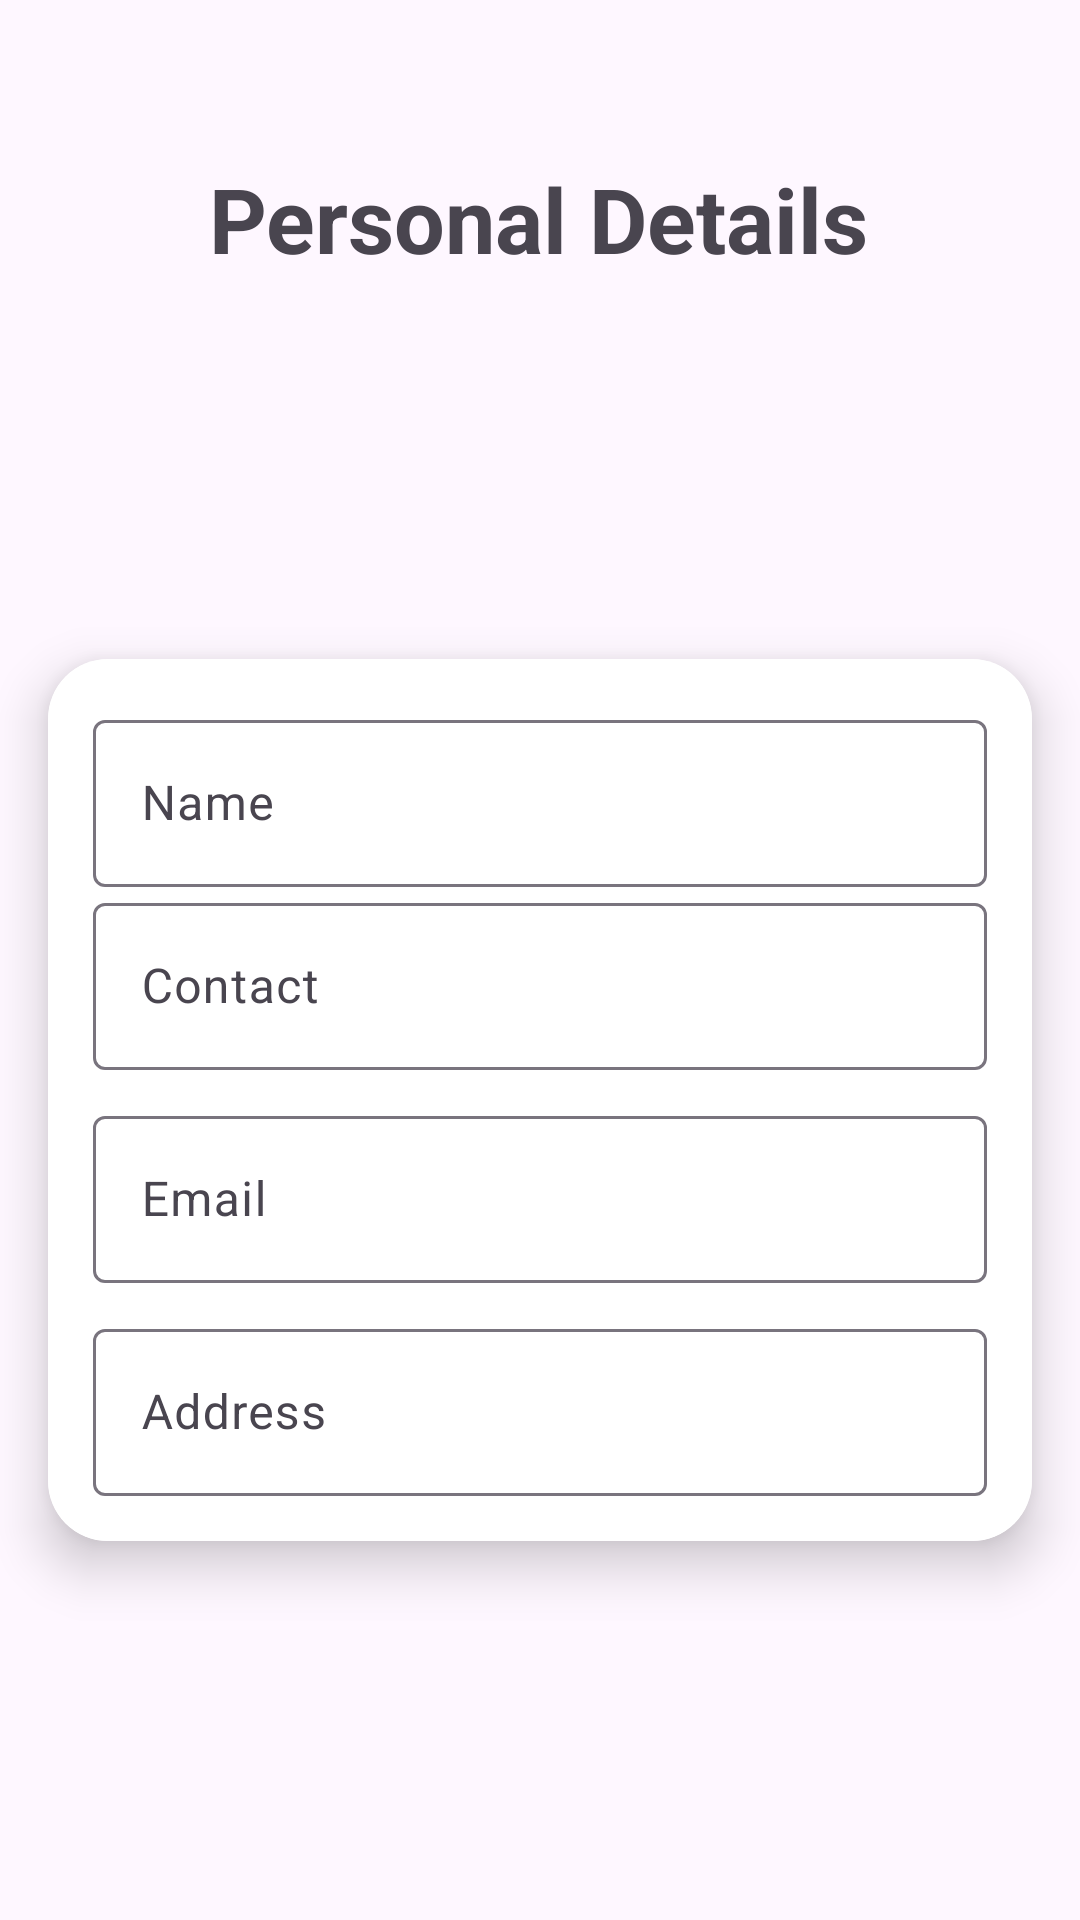

This screen was rendered from an Android layout file. Write that file and the resources it references.
<!-- AndroidManifest.xml: application theme Base.Theme.EmployeeManagementSystem2 -->
<!-- res/layout/activity_personal_details.xml -->
<?xml version="1.0" encoding="utf-8"?>
<FrameLayout xmlns:android="http://schemas.android.com/apk/res/android"
    xmlns:app="http://schemas.android.com/apk/res-auto"
    xmlns:tools="http://schemas.android.com/tools"
    android:layout_width="match_parent"
    android:layout_height="match_parent">

    <androidx.constraintlayout.widget.ConstraintLayout
        android:layout_width="match_parent"
        android:layout_height="match_parent">

        <TextView
            android:id="@+id/textView2"
            android:layout_width="wrap_content"
            android:layout_height="wrap_content"
            android:text="Personal Details"
            android:textSize="30dp"
            android:textStyle="bold"
            app:layout_constraintBottom_toBottomOf="parent"
            app:layout_constraintEnd_toEndOf="parent"
            app:layout_constraintHorizontal_bias="0.498"
            app:layout_constraintStart_toStartOf="parent"
            app:layout_constraintTop_toTopOf="parent"
            app:layout_constraintVertical_bias="0.088" />

        
        <ProgressBar
            android:id="@+id/progressBar"
            android:layout_width="wrap_content"
            android:layout_height="wrap_content"
            android:layout_marginBottom="1dp"
            android:elevation="20dp"
            android:indeterminate="true"
            android:visibility="gone"
            app:layout_constraintBottom_toBottomOf="parent"
            app:layout_constraintEnd_toEndOf="parent"
            app:layout_constraintStart_toStartOf="parent"
            app:layout_constraintTop_toTopOf="parent" />

        <androidx.cardview.widget.CardView
            android:id="@+id/cardContainer"
            android:layout_width="0dp"
            android:layout_height="wrap_content"
            android:layout_margin="16dp"
            app:cardCornerRadius="20dp"
            app:cardElevation="10dp"
            app:layout_constraintBottom_toBottomOf="parent"
            app:layout_constraintEnd_toEndOf="parent"
            app:layout_constraintStart_toStartOf="parent"
            app:layout_constraintTop_toBottomOf="@+id/textView2">

            <LinearLayout
                android:layout_width="match_parent"
                android:layout_height="wrap_content"
                android:background="@color/white"
                android:orientation="vertical"
                android:padding="15dp">

                <com.google.android.material.textfield.TextInputLayout
                    android:layout_width="match_parent"
                    android:layout_height="wrap_content"
                    android:hint="Name">

                    <com.google.android.material.textfield.TextInputEditText
                        android:id="@+id/editName"
                        android:layout_width="match_parent"
                        android:layout_height="wrap_content"
                        android:backgroundTint="#E5E5E5"
                        android:enabled="false"
                        android:inputType="textPersonName"
                        android:textColor="@color/black" />
                </com.google.android.material.textfield.TextInputLayout>

                <com.google.android.material.textfield.TextInputLayout
                    android:layout_width="match_parent"
                    android:layout_height="wrap_content"
                    android:hint="Contact">

                    <com.google.android.material.textfield.TextInputEditText
                        android:id="@+id/editCollege"
                        android:layout_width="match_parent"
                        android:layout_height="wrap_content"
                        android:backgroundTint="#E5E5E5"
                        android:enabled="false"
                        android:inputType="textPersonName"
                        android:textColor="@color/black" />
                </com.google.android.material.textfield.TextInputLayout>

                <com.google.android.material.textfield.TextInputLayout
                    android:layout_width="match_parent"
                    android:layout_height="wrap_content"
                    android:layout_marginTop="10dp"
                    android:hint="Email">

                    <com.google.android.material.textfield.TextInputEditText
                        android:id="@+id/editEmailAddress"
                        android:layout_width="match_parent"
                        android:layout_height="wrap_content"
                        android:backgroundTint="#E5E5E5"
                        android:enabled="false"
                        android:inputType="textEmailAddress"
                        android:textColor="@color/black" />
                </com.google.android.material.textfield.TextInputLayout>

                <com.google.android.material.textfield.TextInputLayout
                    android:layout_width="match_parent"
                    android:layout_height="wrap_content"
                    android:layout_marginTop="10dp"
                    android:hint="Address">

                    <com.google.android.material.textfield.TextInputEditText
                        android:id="@+id/editPhone"
                        android:layout_width="match_parent"
                        android:layout_height="wrap_content"
                        android:backgroundTint="#E5E5E5"
                        android:enabled="false"
                        android:inputType="phone"
                        android:textColor="@color/black" />
                </com.google.android.material.textfield.TextInputLayout>

            </LinearLayout>

        </androidx.cardview.widget.CardView>
    </androidx.constraintlayout.widget.ConstraintLayout>

</FrameLayout>
<!-- resources referenced by this layout -->
<resources>
  <style name="Base.Theme.EmployeeManagementSystem2" parent="Theme.Material3.Light.NoActionBar">
          
          
          <item name="android:statusBarColor">@android:color/transparent</item>
      </style>
  <!-- not gathered from this repository: default colours our renderer supplied (Android Studio template values) -->
  <color name="black">#FF000000</color>
  <color name="white">#FFFFFFFF</color>
</resources>
